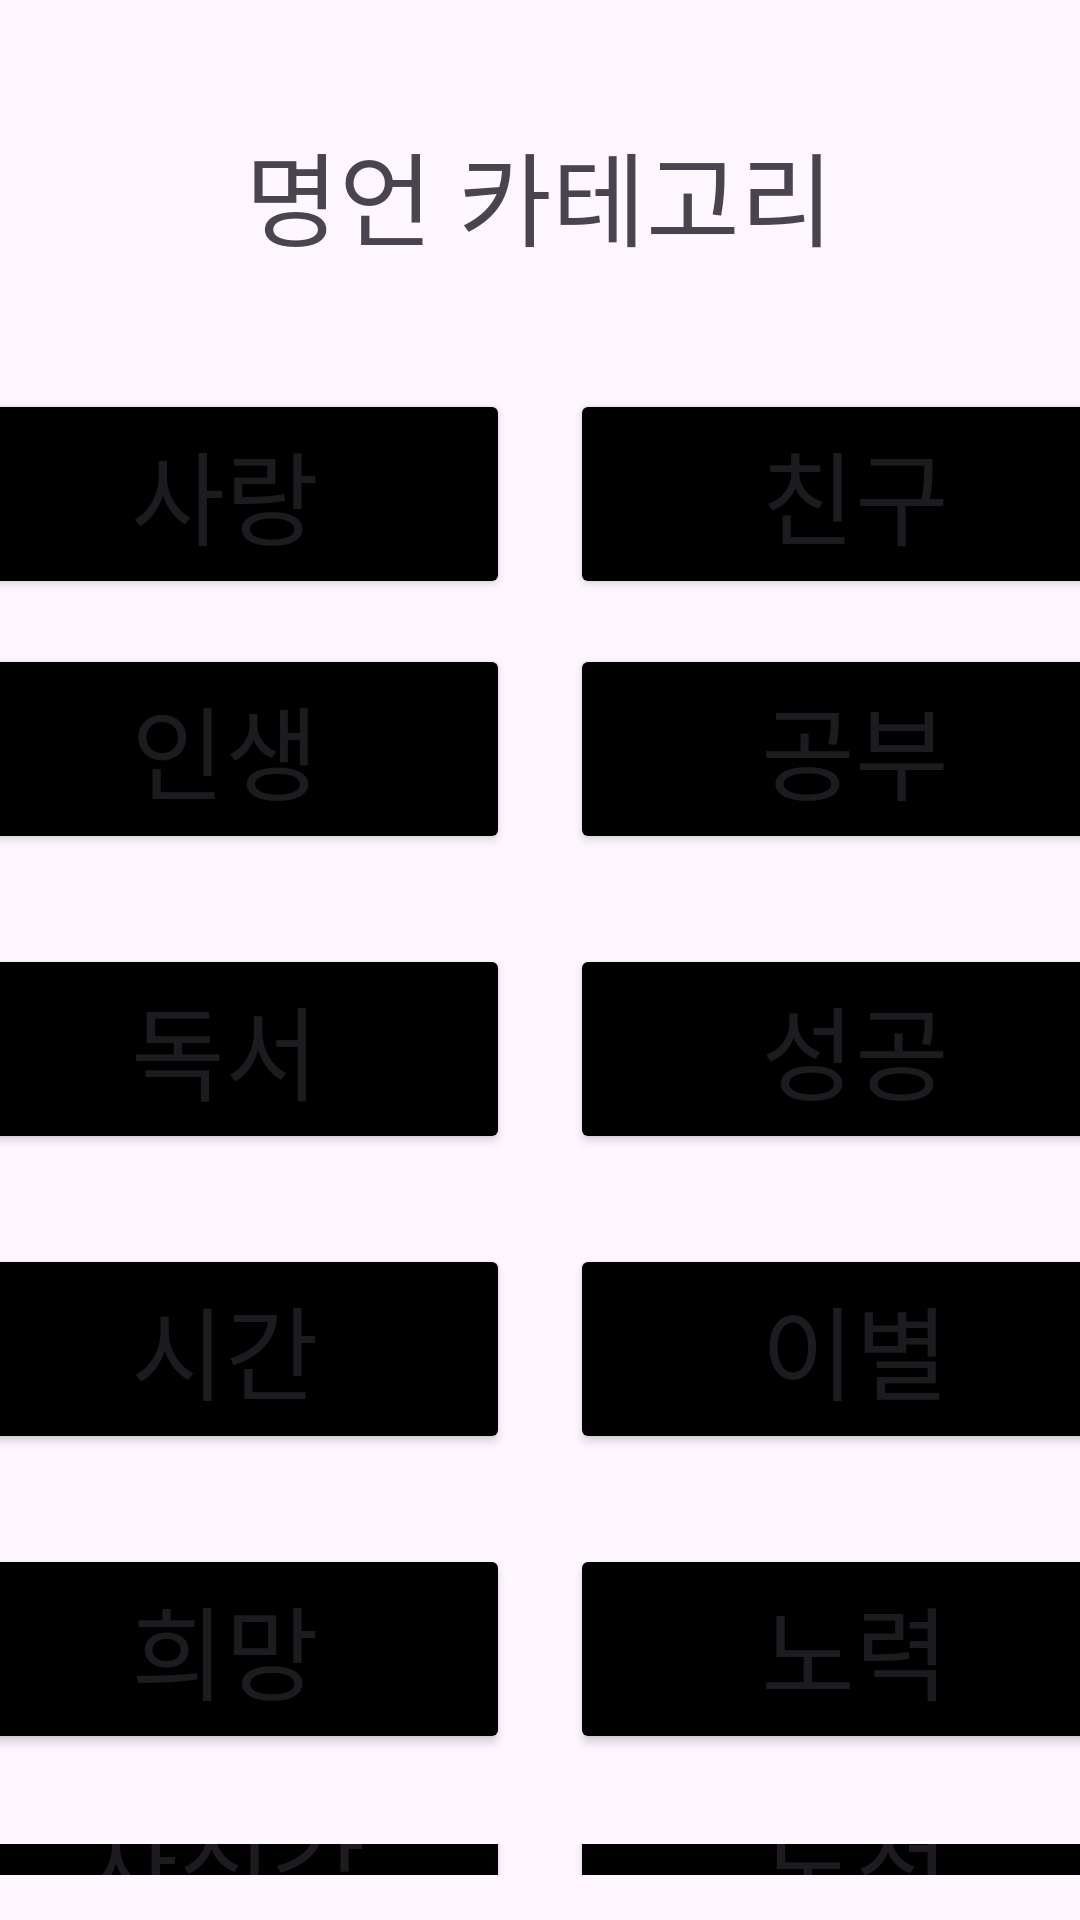

The Android layout XML behind this screen, and the referenced resources:
<!-- AndroidManifest.xml: application theme Theme.DDokDDok -->
<!-- res/layout/myeong_eon_categori.xml -->
<?xml version="1.0" encoding="utf-8"?>
<androidx.constraintlayout.widget.ConstraintLayout xmlns:android="http://schemas.android.com/apk/res/android"
    xmlns:app="http://schemas.android.com/apk/res-auto"
    xmlns:tools="http://schemas.android.com/tools"
    android:layout_width="match_parent"
    android:layout_height="match_parent">

    <LinearLayout
        android:layout_width="match_parent"
        android:layout_height="match_parent"
        android:orientation="vertical">

        <TextView
            android:id="@+id/text_title"
            android:layout_width="wrap_content"
            android:layout_height="wrap_content"
            android:layout_gravity="center"
            android:layout_margin="40dp"
            android:text="명언 카테고리"
            android:textSize="34sp" />

        <LinearLayout
            android:layout_width="match_parent"
            android:layout_height="wrap_content"
            android:gravity="center"
            android:orientation="horizontal">

            <Button
                android:id="@+id/button_categori_love"
                android:layout_width="190dp"
                android:layout_height="70dp"
                android:layout_marginHorizontal="10dp"
                android:backgroundTint="@color/black"
                android:fontFamily="@font/font"
                android:text="사랑"
                android:textAlignment="center"
                android:textSize="34sp" />

            <Button
                android:id="@+id/button_categori_friend"
                android:layout_width="190dp"
                android:layout_height="70dp"
                android:layout_marginHorizontal="10dp"
                android:backgroundTint="@color/black"
                android:fontFamily="@font/font"
                android:text="친구"
                android:textAlignment="center"
                android:textSize="34sp" />
        </LinearLayout>

        <LinearLayout
            android:layout_width="match_parent"
            android:layout_height="wrap_content"
            android:gravity="center"
            android:layout_marginVertical="15dp"
            android:orientation="horizontal">

            <Button
                android:id="@+id/button_categori_life"
                android:layout_width="190dp"
                android:layout_height="70dp"
                android:layout_marginHorizontal="10dp"
                android:backgroundTint="@color/black"
                android:fontFamily="@font/font"
                android:text="인생"
                android:textAlignment="center"
                android:textSize="34sp" />

            <Button
                android:id="@+id/button_categori_study"
                android:layout_width="190dp"
                android:layout_height="70dp"
                android:layout_marginHorizontal="10dp"
                android:backgroundTint="@color/black"
                android:fontFamily="@font/font"
                android:text="공부"
                android:textAlignment="center"
                android:textSize="34sp" />
        </LinearLayout>

        <LinearLayout
            android:layout_width="match_parent"
            android:layout_height="wrap_content"
            android:gravity="center"
            android:layout_marginVertical="15dp"
            android:orientation="horizontal">

            <Button
                android:id="@+id/button_categori_book"
                android:layout_width="190dp"
                android:layout_height="70dp"
                android:layout_marginHorizontal="10dp"
                android:backgroundTint="@color/black"
                android:fontFamily="@font/font"
                android:text="독서"
                android:textAlignment="center"
                android:textSize="34sp" />

            <Button
                android:id="@+id/button_categori_success"
                android:layout_width="190dp"
                android:layout_height="70dp"
                android:layout_marginHorizontal="10dp"
                android:backgroundTint="@color/black"
                android:fontFamily="@font/font"
                android:text="성공"
                android:textAlignment="center"
                android:textSize="34sp" />
        </LinearLayout>

        <LinearLayout
            android:layout_width="match_parent"
            android:layout_height="wrap_content"
            android:gravity="center"
            android:layout_marginVertical="15dp"
            android:orientation="horizontal">

            <Button
                android:id="@+id/button_categori_time"
                android:layout_width="190dp"
                android:layout_height="70dp"
                android:layout_marginHorizontal="10dp"
                android:backgroundTint="@color/black"
                android:fontFamily="@font/font"
                android:text="시간"
                android:textAlignment="center"
                android:textSize="34sp" />

            <Button
                android:id="@+id/button_categori_bye"
                android:layout_width="190dp"
                android:layout_height="70dp"
                android:layout_marginHorizontal="10dp"
                android:backgroundTint="@color/black"
                android:fontFamily="@font/font"
                android:text="이별"
                android:textAlignment="center"
                android:textSize="34sp" />
        </LinearLayout>

        <LinearLayout
            android:layout_width="match_parent"
            android:layout_height="wrap_content"
            android:gravity="center"
            android:layout_marginVertical="15dp"
            android:orientation="horizontal">

            <Button
                android:id="@+id/button_categori_hope"
                android:layout_width="190dp"
                android:layout_height="70dp"
                android:layout_marginHorizontal="10dp"
                android:backgroundTint="@color/black"
                android:fontFamily="@font/font"
                android:text="희망"
                android:textAlignment="center"
                android:textSize="34sp" />

            <Button
                android:id="@+id/button_categori_effort"
                android:layout_width="190dp"
                android:layout_height="70dp"
                android:layout_marginHorizontal="10dp"
                android:backgroundTint="@color/black"
                android:fontFamily="@font/font"
                android:text="노력"
                android:textAlignment="center"
                android:textSize="34sp" />
        </LinearLayout>

        <LinearLayout
            android:layout_width="match_parent"
            android:layout_height="wrap_content"
            android:gravity="center"
            android:layout_marginVertical="15dp"
            android:orientation="horizontal">

            <Button
                android:id="@+id/button_categori_confidence"
                android:layout_width="190dp"
                android:layout_height="70dp"
                android:layout_marginHorizontal="10dp"
                android:backgroundTint="@color/black"
                android:fontFamily="@font/font"
                android:text="자신감"
                android:textAlignment="center"
                android:textSize="34sp" />

            <Button
                android:id="@+id/button_categori_challenge"
                android:layout_width="190dp"
                android:layout_height="70dp"
                android:layout_marginHorizontal="10dp"
                android:backgroundTint="@color/black"
                android:fontFamily="@font/font"
                android:text="도전"
                android:textAlignment="center"
                android:textSize="34sp" />
        </LinearLayout>
    </LinearLayout>

</androidx.constraintlayout.widget.ConstraintLayout>
<!-- resources referenced by this layout -->
<resources>
  <style name="Theme.DDokDDok" parent="Base.Theme.DDokDDok" />
  <style name="Base.Theme.DDokDDok" parent="Theme.Material3.DayNight.NoActionBar">
          
          
          <item name="colorPrimary">#FEC150</item>
      </style>
  <!-- not gathered from this repository: default colours our renderer supplied (Android Studio template values) -->
  <color name="black">#FF000000</color>
</resources>
